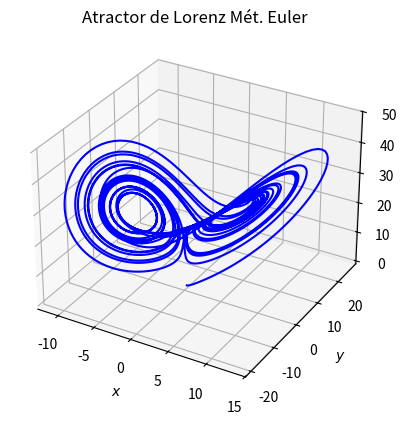

Write the Python code that produced this figure.
# Javier Mariño Villadamigo
from mpl_toolkits.mplot3d import Axes3D
import numpy as np
import matplotlib.pyplot as plt


sigma = 3; r = 26.5; b = 1
deltat = 0.01; t = 0
x = 0; y = 1; z = 0

def dx(x,y,z,t):
	dx = sigma*(y-x)
	return dx


def dy(x,y,z,t):
	dy = r*x-y-x*z
	return dy

def dz(x,y,z,t):
	dz = x*y-b*z
	return dz

X=[]; Y=[]; Z=[]
for i in range(5000):
	xnew = x + deltat*dx(x,y,z,t)
	ynew = y + deltat*dy(x,y,z,t)
	znew = z + deltat*dz(x,y,z,t)
	x = xnew; y = ynew; z = znew

	t = t+deltat
	X.append(x); Y.append(y); Z.append(z)
	
fig = plt.figure()
ax = plt.axes(projection='3d')
ax.plot(X,Y,Z, 'b-')
ax.set_xlabel('$x$')
ax.set_ylabel('$y$')
ax.set_zlabel('$z$')
plt.title('Atractor de Lorenz Mét. Euler')
plt.show()